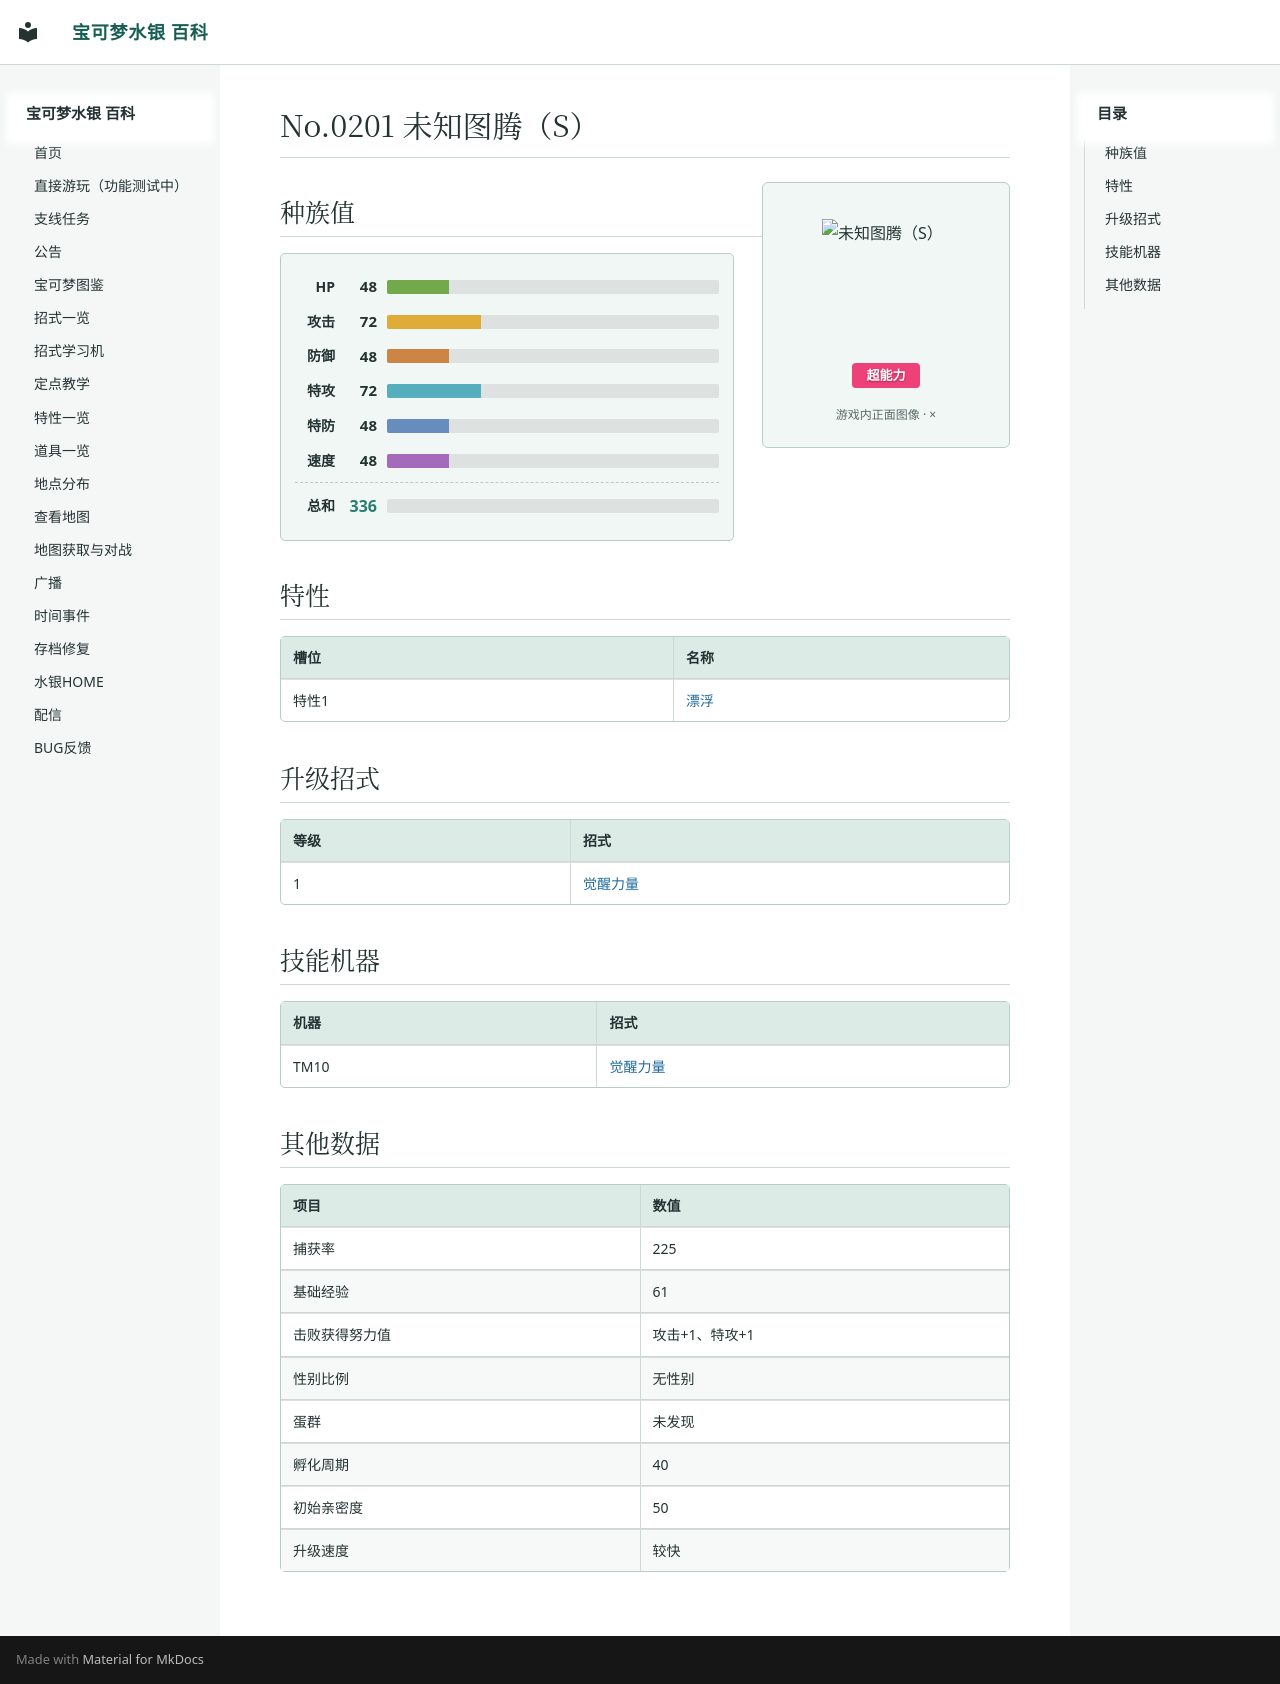

repository: Sum-Light/azoth-wiki · page: pokemon/0430_未知图腾（S）/index.html · generator: mkdocs

# No.0201 未知图腾（S）

<div class="pk-head">
<img class="pk-sprite" width="128" height="128" style="image-rendering:pixelated" src="../sprites/0430.png?v=b508c642" alt="未知图腾（S）">
<div class="pk-head-types">
<span class="pk-type" style="background:#EF4179">超能力</span>
</div>
</div>

## 种族值

<div class="pk-stats">
<div class="pk-stat"><span class="pk-stat-name">HP</span><span class="pk-stat-val">48</span><span class="pk-bar pk-bar-hp"><i style="width:18.8%"></i></span></div>
<div class="pk-stat"><span class="pk-stat-name">攻击</span><span class="pk-stat-val">72</span><span class="pk-bar pk-bar-atk"><i style="width:28.2%"></i></span></div>
<div class="pk-stat"><span class="pk-stat-name">防御</span><span class="pk-stat-val">48</span><span class="pk-bar pk-bar-def"><i style="width:18.8%"></i></span></div>
<div class="pk-stat"><span class="pk-stat-name">特攻</span><span class="pk-stat-val">72</span><span class="pk-bar pk-bar-spa"><i style="width:28.2%"></i></span></div>
<div class="pk-stat"><span class="pk-stat-name">特防</span><span class="pk-stat-val">48</span><span class="pk-bar pk-bar-spd"><i style="width:18.8%"></i></span></div>
<div class="pk-stat"><span class="pk-stat-name">速度</span><span class="pk-stat-val">48</span><span class="pk-bar pk-bar-spe"><i style="width:18.8%"></i></span></div>
<div class="pk-stat pk-stat-total"><span class="pk-stat-name">总和</span><span class="pk-stat-val">336</span><span class="pk-bar"></span></div>
</div>

## 特性

| 槽位 | 名称 |
|---|---|
| 特性1 | [漂浮](../abilities/0026_漂浮.md) |

## 升级招式

| 等级 | 招式 |
|---|---|
| 1 | [觉醒力量](../moves/0237_觉醒力量.md) |

## 技能机器

| 机器 | 招式 |
|---|---|
| TM10 | [觉醒力量](../moves/0237_觉醒力量.md) |

## 其他数据

| 项目 | 数值 |
|---|---|
| 捕获率 | 225 |
| 基础经验 | 61 |
| 击败获得努力值 | 攻击+1、特攻+1 |
| 性别比例 | 无性别 |
| 蛋群 | 未发现 |
| 孵化周期 | 40 |
| 初始亲密度 | 50 |
| 升级速度 | 较快 |
